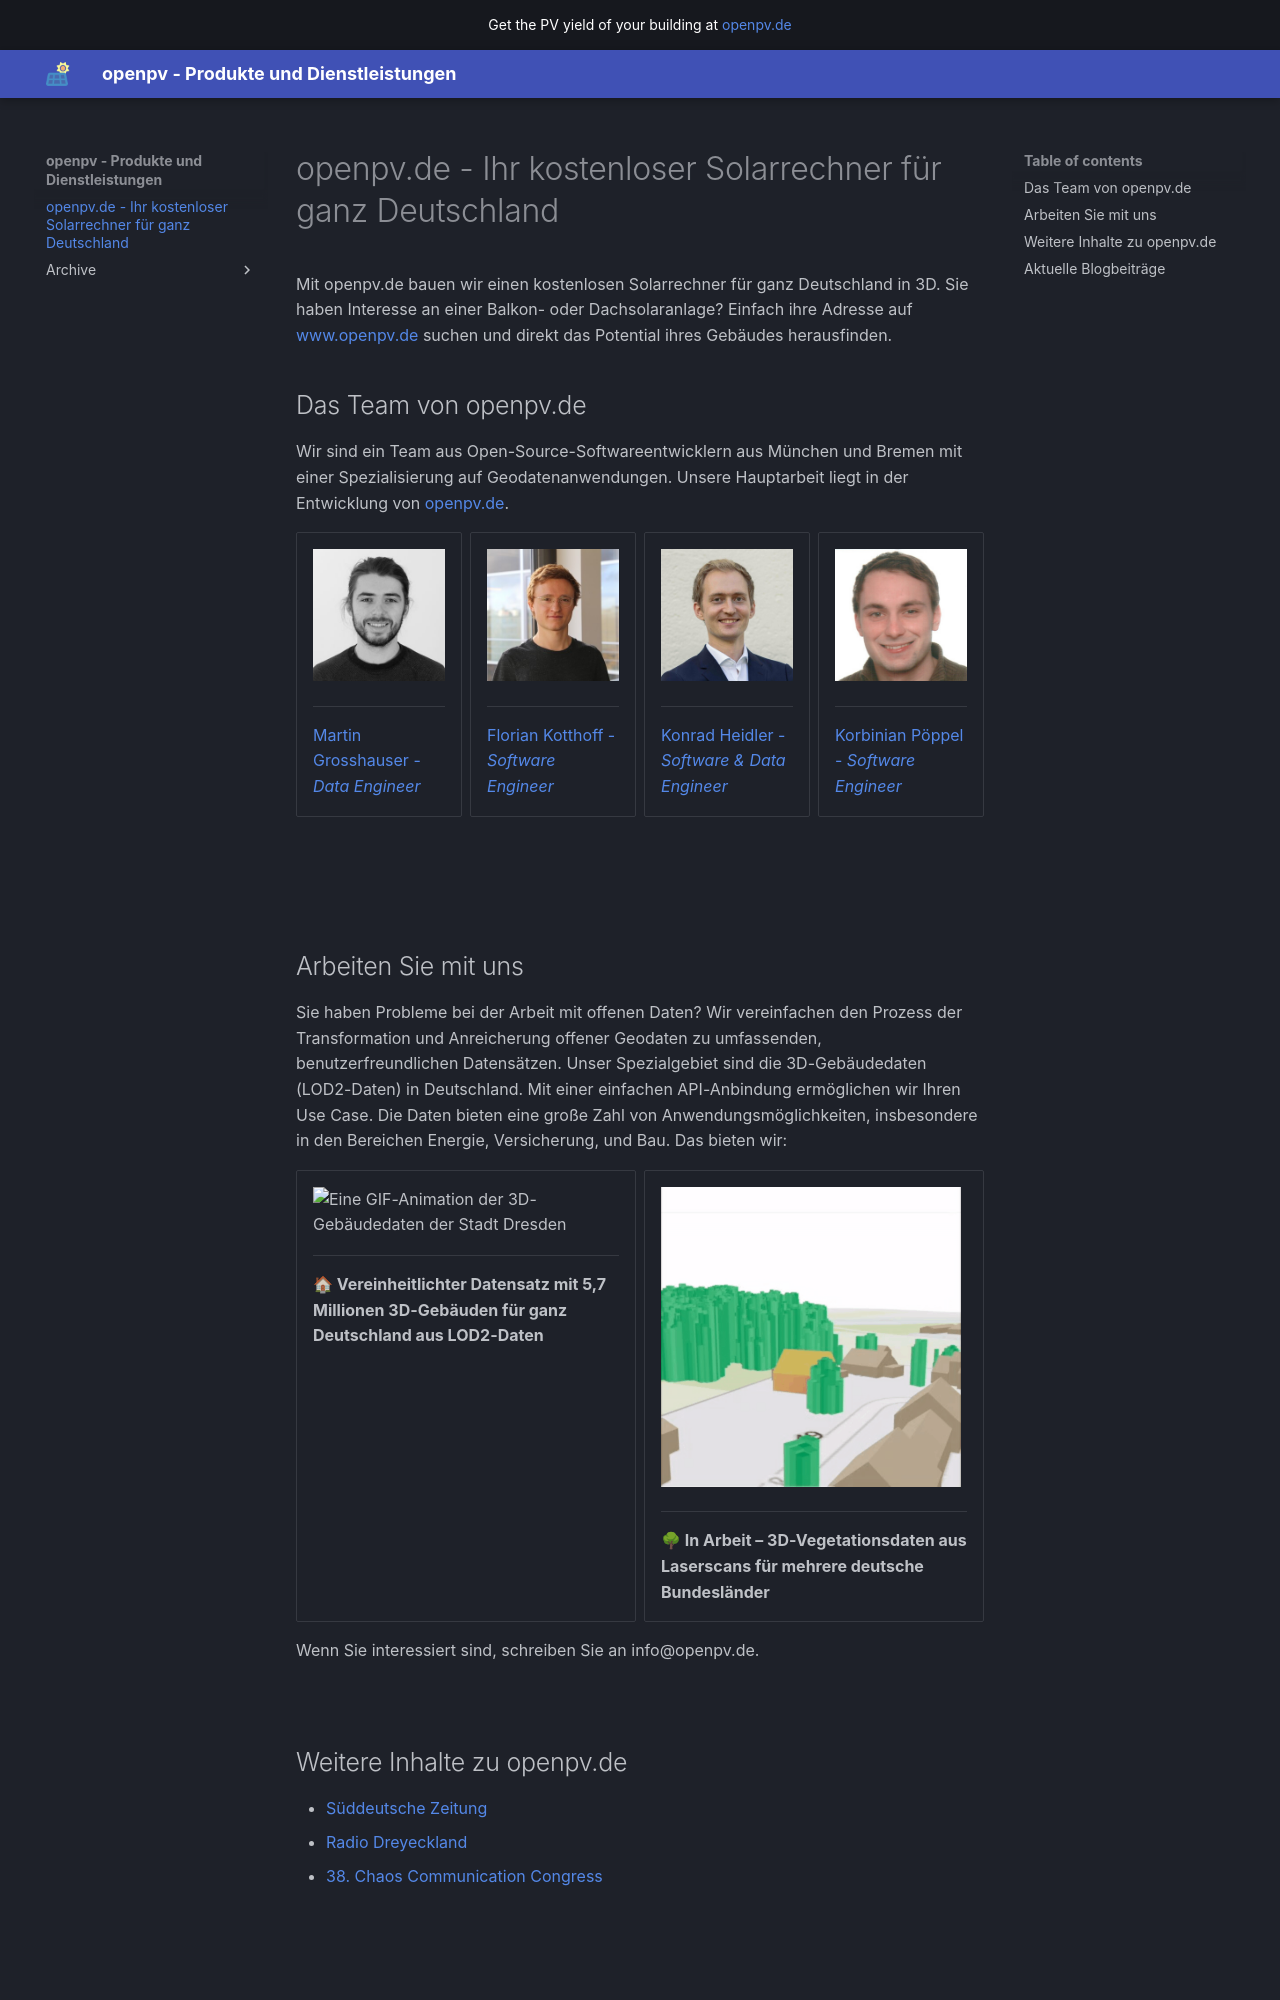

repository: open-pv/blog · page: index.html · generator: mkdocs

# openpv.de - Ihr kostenloser Solarrechner für ganz Deutschland 

Mit openpv.de bauen wir einen kostenlosen Solarrechner für ganz Deutschland in 3D. Sie haben Interesse an einer Balkon- oder Dachsolaranlage? Einfach ihre Adresse auf [www.openpv.de](https://www.openpv.de) suchen und direkt das Potential ihres Gebäudes herausfinden.   

## Das Team von openpv.de
Wir sind ein Team aus Open-Source-Softwareentwicklern aus München und Bremen mit einer Spezialisierung auf Geodatenanwendungen. Unsere Hauptarbeit liegt in der Entwicklung von [openpv.de](https://openpv.de).

<div class="grid cards" markdown style="grid-template-columns: repeat(auto-fit, minmax(150px, 1fr)); display: grid;">


-   ![Martin Grosshauser](assets/authors/grosshauser.jpg)

    ___

    [Martin Grosshauser - *Data Engineer*](https://muenchen.social/@magro){:target="_blank" :rel="noopener noreferrer"}

-   ![Florian Kotthoff](assets/authors/kotthoff.jpg)

    ___

    [Florian Kotthoff - *Software Engineer*](https://kotthoff.dev){:target="_blank" :rel="noopener noreferrer"}

-   ![Konrad Heidler](assets/authors/heidler.jpg)

    ___

    [Konrad Heidler - *Software & Data Engineer*](https://konrad.heidler.info){:target="_blank" :rel="noopener noreferrer"}

-   ![Korbinian Pöppel](assets/authors/poeppel.jpg)

    ___

    [Korbinian Pöppel - *Software Engineer*](https://korbi.ai){:target="_blank" :rel="noopener noreferrer"}

</div>

<br/>
<br/>
<br/>
